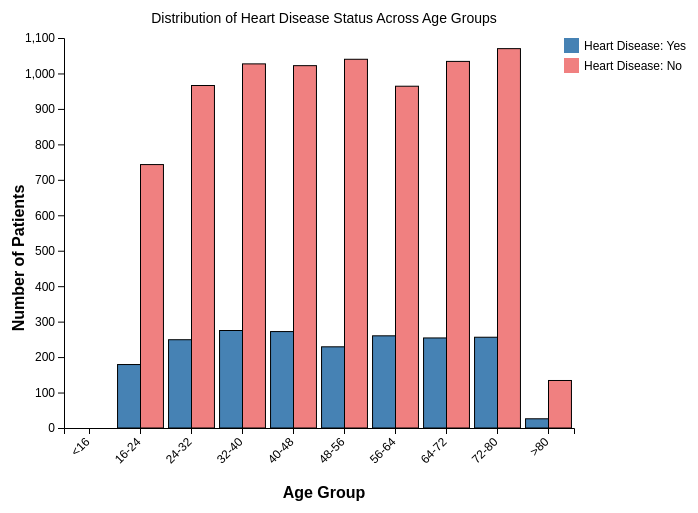
D3 v7 page, settled after 360 driven frames (6 s of simulated time); the page loaded 1 data file(s).


// ── task1.js
d3.csv("../Preprocessing_project_heart_disease.csv").then(data => {
    console.log("CSV loaded for domain1, data length:", data.length);

    // Lọc dữ liệu (tùy chỉnh nếu domainX có bộ lọc riêng)
    let filteredData = data;

    // Định nghĩa các khoảng tuổi
    const ageBins = [16, 24, 32, 40, 48, 56, 64, 72, 80];
    const ageLabels = ["<16", "16-24", "24-32", "32-40", "40-48", "48-56", "56-64", "64-72", "72-80", ">80"];

    // Hàm ánh xạ tuổi vào nhóm tuổi
    const getAgeGroup = (age) => {
        if (age < 16) return "<16";
        if (age >= 80) return ">80";
        for (let i = 0; i < ageBins.length - 1; i++) {
            if (age >= ageBins[i] && age < ageBins[i + 1]) {
                return `${ageBins[i]}-${ageBins[i + 1]}`;
            }
        }
        return ">80";
    };

    // Thêm cột nhóm tuổi
    filteredData.forEach(d => {
        d.Age = +d.Age;
        d.AgeGroup = getAgeGroup(d.Age);
    });

    // Nhóm dữ liệu
    const groupedData = d3.rollup(
        filteredData,
        v => v.length,
        d => d.AgeGroup,
        d => d["Heart Disease Status"]
    );

    // Chuyển đổi dữ liệu
    const processedData = [];
    ageLabels.forEach(ageGroup => {
        const statusMap = groupedData.get(ageGroup) || new Map();
        processedData.push({
            ageGroup,
            Yes: statusMap.get("Yes") || 0,
            No: statusMap.get("No") || 0
        });
    });

    // Thiết lập kích thước (800px cho trang riêng)
    const width = 800;
    const height = 500;
    const margin = {top: 30, right: 150, bottom: 80, left: 140};

    // Tạo SVG
    const svg = d3.select("#bar_chart")
        .append("svg")
        .attr("width", width)
        .attr("height", height)
        .attr("class", "bar_chart-container");

    // Tỷ lệ X
    const x = d3.scaleBand()
        .domain(ageLabels)
        .range([margin.left, width - margin.right])
        .paddingInner(0.1)
        .paddingOuter(0.05);

    // Tỷ lệ Y
    const y = d3.scaleLinear()
        .domain([0, d3.max(processedData, d => Math.max(d.Yes, d.No))])
        .nice()
        .range([height - margin.bottom, margin.top]);

    // Tạo tooltip
    const tooltip = d3.select("body")
        .append("div")
        .attr("class", "tooltip-bar_chart")
        .style("opacity", 0)
        .style("position", "absolute")
        .style("background", "lightgray")
        .style("padding", "5px")
        .style("border-radius", "5px");

    // Vẽ cột Yes
    svg.selectAll(".bar-yes")
        .data(processedData)
        .enter()
        .append("rect")
        .attr("class", "bar bar-yes")
        .attr("x", d => x(d.ageGroup))
        .attr("y", d => y(d.Yes))
        .attr("width", x.bandwidth() / 2)
        .attr("height", d => height - margin.bottom - y(d.Yes))
        .attr("fill", "steelblue")
        .on("mouseover", function(event, d) {
            d3.select(this).attr("opacity", 0.8);
            d3.select(".tooltip-bar_chart").transition().duration(200).style("opacity", 0.9);
            d3.select(".tooltip-bar_chart")
                .html(`Age Group: ${d.ageGroup}<br>Status: Yes<br>Count: ${d.Yes}`)
                .style("left", (event.pageX + 10) + "px")
                .style("top", (event.pageY - 10) + "px");
        })
        .on("mouseout", function() {
            d3.select(this).attr("opacity", 1);
            d3.select(".tooltip-bar_chart").transition().duration(500).style("opacity", 0);
        });

    // Vẽ cột No
    svg.selectAll(".bar-no")
        .data(processedData)
        .enter()
        .append("rect")
        .attr("class", "bar bar-no")
        .attr("x", d => x(d.ageGroup) + x.bandwidth() / 2)
        .attr("y", d => y(d.No))
        .attr("width", x.bandwidth() / 2)
        .attr("height", d => height - margin.bottom - y(d.No))
        .attr("fill", "lightcoral")
        .on("mouseover", function(event, d) {
            d3.select(this).attr("opacity", 0.8);
            d3.select(".tooltip-bar_chart").transition().duration(200).style("opacity", 0.9);
            d3.select(".tooltip-bar_chart")
                .html(`Age Group: ${d.ageGroup}<br>Status: No<br>Count: ${d.No}`)
                .style("left", (event.pageX + 10) + "px")
                .style("top", (event.pageY - 10) + "px");
        })
        .on("mouseout", function() {
            d3.select(this).attr("opacity", 1);
            d3.select(".tooltip-bar_chart").transition().duration(500).style("opacity", 0);
        });

    // Trục X
    svg.append("g")
        .attr("class", "x-axis")
        .attr("transform", `translate(0,${height - margin.bottom})`)
        .call(d3.axisBottom(x))
        .selectAll("text")
        .style("font-size", "12px")
        .attr("transform", "rotate(-45)")
        .style("text-anchor", "end")
        .attr("dx", "-0.8em")
        .attr("dy", "0.15em");

    // Trục Y
    svg.append("g")
        .attr("class", "y-axis")
        .attr("transform", `translate(${margin.left},0)`)
        .call(d3.axisLeft(y));

    // Nhãn trục
    svg.append("text")
        .attr("class", "axis-label x-label")
        .attr("x", width / 2)
        .attr("y", height - 10)
        .text("Age Group");

    svg.append("text")
        .attr("class", "axis-label y-label")
        .attr("transform", "rotate(-90)")
        .attr("x", -height / 2)
        .attr("y", margin.left - 40)
        .text("Number of Patients");

    // Tiêu đề
    svg.append("text")
        .attr("x", width / 2)
        .attr("y", margin.top / 2)
        .attr("text-anchor", "middle")
        .style("font-size", "14px")
        .text("Distribution of Heart Disease Status Across Age Groups");

    // Chú thích
    const legend = svg.append("g")
        .attr("class", "legend")
        .attr("transform", `translate(${width - margin.right - 10}, ${margin.top})`);

    legend.append("rect")
        .attr("x", 0)
        .attr("y", 0)
        .attr("width", 15)
        .attr("height", 15)
        .attr("fill", "steelblue");

    legend.append("text")
        .attr("x", 20)
        .attr("y", 12)
        .text("Heart Disease: Yes");

    legend.append("rect")
        .attr("x", 0)
        .attr("y", 20)
        .attr("width", 15)
        .attr("height", 15)
        .attr("fill", "lightcoral");

    legend.append("text")
        .attr("x", 20)
        .attr("y", 32)
        .text("Heart Disease: No");
}).catch(error => {
    console.error("Error loading CSV in domain1.js:", error);
});

### data: ../Preprocessing_project_heart_disease.csv
Age, Gender, Blood Pressure, Cholesterol Level, Exercise Habits, Smoking, Family Heart Disease, BMI, Alcohol Consumption, Stress Level, Heart Disease Status
56.0, Male, 153.0, 155.0, High, Yes, Yes, 24.99, High, Medium, No
69.0, Female, 146.0, 286.0, High, No, Yes, 25.22, Medium, High, No
46.0, Male, 126.0, 216.0, Low, No, No, 29.86, Low, Low, No
32.0, Female, 122.0, 293.0, High, Yes, Yes, 24.13, Low, High, No
60.0, Male, 166.0, 242.0, Low, Yes, Yes, 20.49, Low, High, No
25.0, Male, 152.0, 257.0, Low, Yes, No, 28.14, Low, Medium, No
78.0, Female, 121.0, 175.0, High, Yes, Yes, 18.04, Medium, Medium, No
38.0, Female, 161.0, 187.0, Low, Yes, Yes, 34.74, Low, Medium, No
56.0, Female, 135.0, 291.0, Low, No, Yes, 34.49, High, Low, No
75.0, Male, 144.0, 252.0, Low, Yes, Yes, 30.14, Low, Medium, No
36.0, Female, 179.0, 191.0, High, No, Yes, 34.45, Medium, High, No
40.0, Female, 134.0, 296.0, High, No, Yes, 31.74, None, Medium, No
28.0, Female, 143.0, 215.0, High, Yes, No, 33.34, Medium, Low, No
28.0, Female, 134.0, 191.0, High, Yes, No, 19.42, Low, Low, No
41.0, Female, 150.0, 187.0, High, No, Yes, 37.39, Medium, Low, No
70.0, Male, 133.0, 290.0, Medium, Yes, Yes, 32.17, Medium, Low, No
53.0, Female, 173.0, 255.0, Medium, No, Yes, 31.43, Medium, Medium, No
57.0, Female, 133.0, 245.0, Low, No, Yes, 26.52, Medium, High, No
41.0, Male, 125.0, 219.0, Medium, Yes, Yes, 18.62, High, High, No
20.0, Female, 133.0, 187.0, High, Yes, No, 37.83, None, High, No
39.0, Female, 136.0, 246.0, High, Yes, Yes, 39.68, Medium, High, No
70.0, Female, 137.0, 257.0, High, No, No, 35.77, Low, Low, No
19.0, Female, 139.0, 268.0, Low, No, Yes, 38.13, High, High, No
41.0, Female, 170.0, 300.0, Low, No, No, 20.66, None, Low, No
61.0, Male, 136.0, 223.0, Low, Yes, No, 20.83, High, High, No
47.0, Male, 135.0, 206.0, Low, No, No, 37.35, Medium, High, No
55.0, Male, 159.0, 259.0, Low, Yes, No, 19.27, Low, High, No
19.0, Female, 158.0, 228.0, Low, Yes, Yes, 20.05, Low, High, No
77.0, Male, 171.0, 300.0, Medium, No, Yes, 35.97, High, High, No
38.0, Female, 151.0, 185.0, High, Yes, Yes, 30.25, Low, Low, No
50.0, Female, 179.0, 206.0, Medium, No, Yes, 26.62, Low, Medium, No
29.0, Female, 163.0, 278.0, Low, Yes, Yes, 30.18, None, Medium, No
75.0, Male, 128.0, 152.0, High, Yes, No, 37.33, Low, Low, No
39.0, Male, 146.0, 163.0, High, No, Yes, 34.66, Low, High, No
78.0, Male, 165.0, 183.0, High, Yes, No, 33.22, High, Low, No
61.0, Female, 171.0, 219.0, Medium, No, Yes, 39.49, High, Low, No
42.0, Male, 152.0, 218.0, High, Yes, No, 29.47, High, Medium, No
66.0, Female, 129.0, 253.0, Low, No, Yes, 18.14, None, Low, No
44.0, Male, 136.0, 178.0, Low, No, No, 27.44, High, High, No
76.0, Male, 168.0, 197.0, Medium, Yes, No, 20.12, Low, Low, No
80.0, Female, 168.0, 243.0, Medium, Yes, Yes, 20.56, None, Medium, No
59.0, Female, 155.0, 228.0, Low, No, No, 23.61, Medium, High, No
45.0, Male, 136.0, 266.0, Medium, No, No, 26.39, Medium, Medium, No
77.0, Male, 137.0, 293.0, High, No, Yes, 28.6, Medium, High, No
33.0, Male, 171.0, 287.0, Medium, No, None, 21.74, High, High, No
32.0, Female, 142.0, 296.0, High, Yes, No, 24.86, None, Medium, No
79.0, Female, 153.0, 216.0, High, Yes, Yes, 24.08, Medium, Medium, No
79.0, Male, 127.0, 281.0, High, Yes, No, 26.04, Low, Low, No
64.0, Male, 132.0, 224.0, High, Yes, No, 20.38, None, Low, No
79.0, Female, 142.0, 177.0, High, Yes, No, 26.74, High, High, No
68.0, Male, 176.0, 270.0, Low, No, No, 30.2, Medium, High, No
61.0, Female, 173.0, 158.0, Low, No, Yes, 20.13, Medium, High, No
72.0, Female, 139.0, 283.0, Low, Yes, Yes, 29.46, Medium, High, No
69.0, Female, 141.0, 272.0, High, Yes, Yes, 34.63, None, Low, No
74.0, Female, 166.0, 198.0, Medium, No, Yes, 18.18, None, Low, No
20.0, Female, 171.0, 240.0, Medium, Yes, Yes, 19.05, Low, Medium, No
54.0, Female, 142.0, 274.0, High, Yes, Yes, 28.26, None, Low, No
68.0, Male, 160.0, 225.0, Medium, No, No, 37.2, None, High, No
24.0, Female, 154.0, 299.0, High, Yes, No, 39.95, Low, Low, No
38.0, Female, 122.0, 253.0, Medium, Yes, No, 20.05, Medium, High, No
... 9,940 more rows